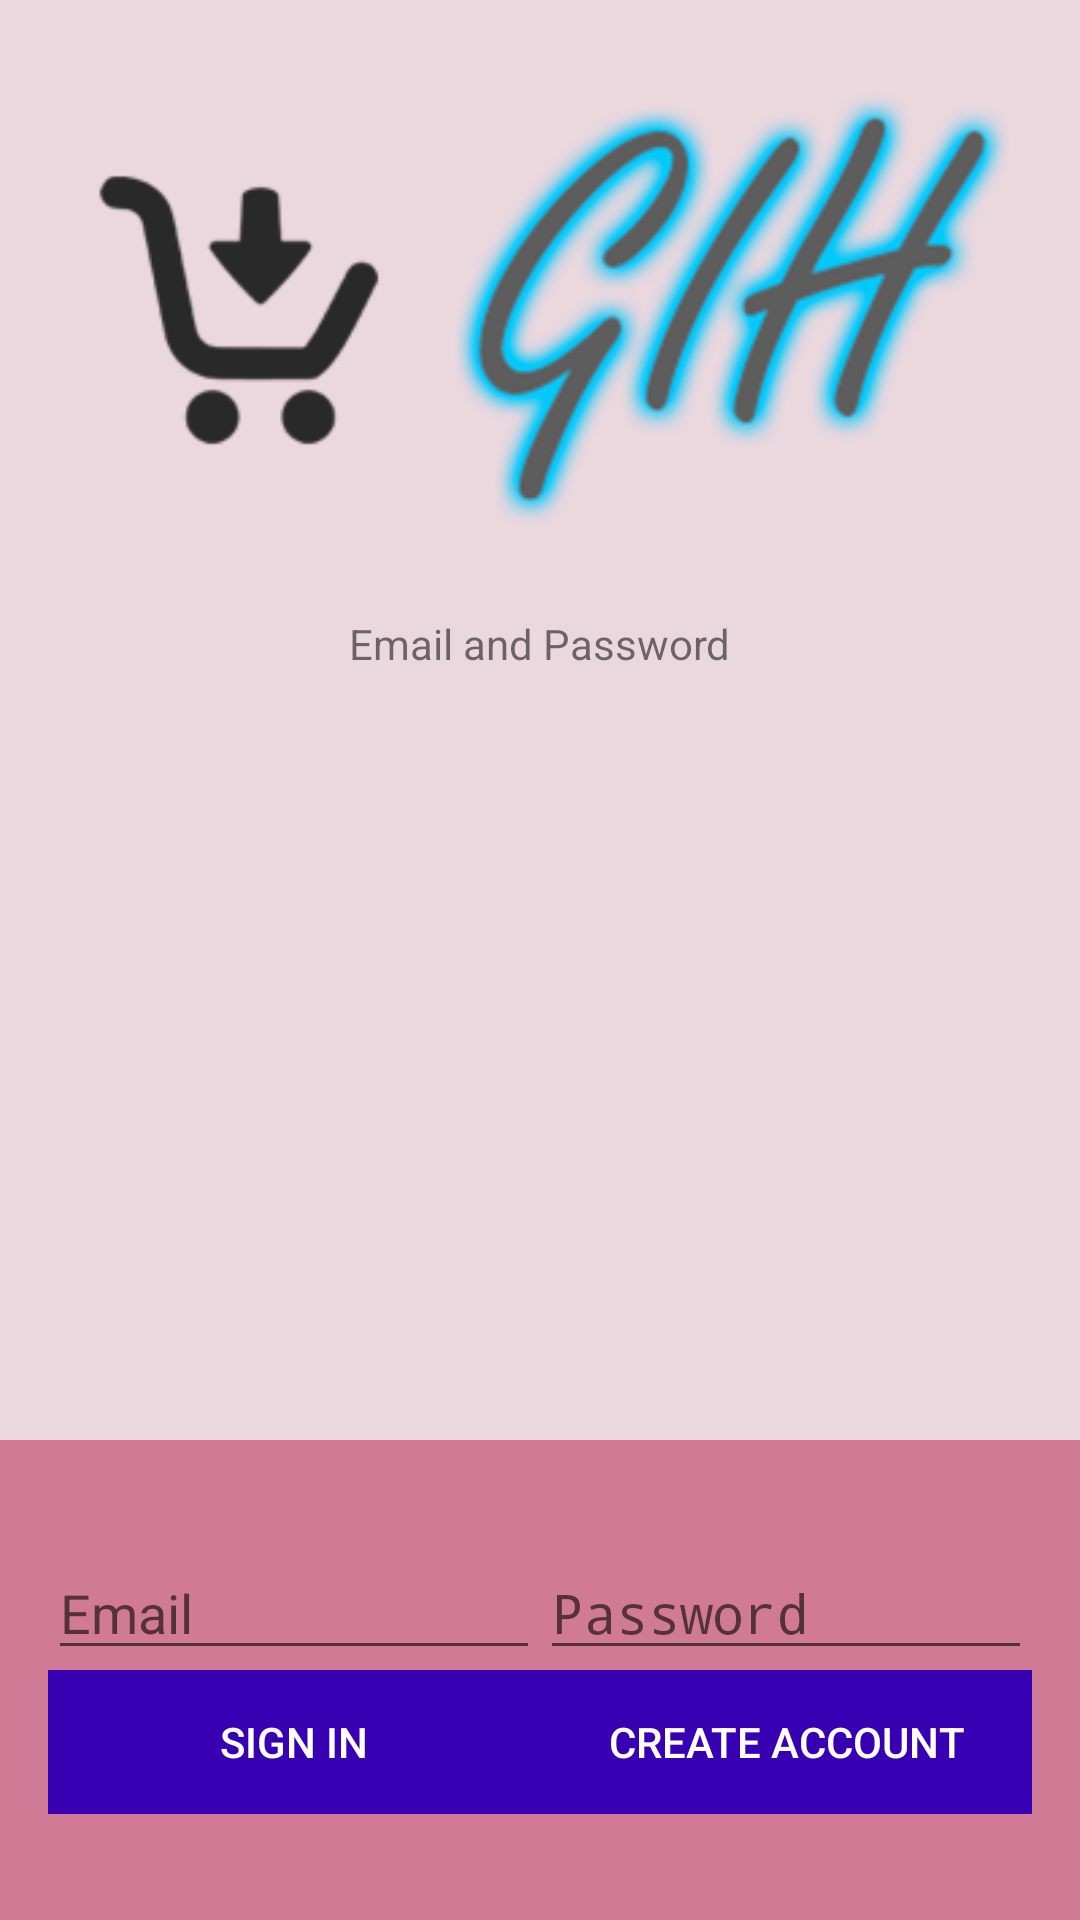

Android layout source for this screen:
<!-- AndroidManifest.xml: activity theme AppTheme.NoActionBar -->
<!-- res/layout/activity_login.xml -->
<LinearLayout xmlns:android="http://schemas.android.com/apk/res/android"
    xmlns:tools="http://schemas.android.com/tools"
    android:id="@+id/main_layout"
    android:layout_width="match_parent"
    android:layout_height="match_parent"
    android:background="@color/grey_100"
    android:orientation="vertical"
    android:weightSum="4">

    <LinearLayout
        android:layout_width="match_parent"
        android:layout_height="0dp"
        android:layout_weight="3"
        android:background="@color/colorAccent"
        android:gravity="center_horizontal"
        android:orientation="vertical">

        <ImageView
            android:id="@+id/icon"
            style="@style/ThemeOverlay.FirebaseIcon"
            android:layout_width="wrap_content"
            android:layout_height="wrap_content"
            android:contentDescription="@string/desc_firebase_lockup"
            android:src="@drawable/logo"/>

        <TextView
            android:id="@+id/titleText"
            android:layout_width="wrap_content"
            android:layout_height="wrap_content"
            android:layout_marginBottom="@dimen/title_bottom_margin"
            android:text="@string/emailpassword_title_text"
            android:theme="@style/ThemeOverlay.MyTitleText" />

        <TextView
            android:id="@+id/status"
            style="@style/ThemeOverlay.MyTextDetail"
            android:text="@string/signed_out" />

        <TextView
            android:id="@+id/detail"
            style="@style/ThemeOverlay.MyTextDetail"
            tools:text="Firebase User ID: 123456789abc" />

    </LinearLayout>


    <RelativeLayout
        android:layout_width="match_parent"
        android:layout_height="0dp"
        android:layout_weight="1"
        android:background="@color/grey_300"
        android:gravity="center_vertical">

        <LinearLayout
            android:id="@+id/emailPasswordFields"
            android:layout_width="match_parent"
            android:layout_height="wrap_content"
            android:orientation="horizontal"
            android:paddingLeft="16dp"
            android:paddingRight="16dp">

            <EditText
                android:id="@+id/fieldEmail"
                android:layout_width="0dp"
                android:layout_height="wrap_content"
                android:layout_weight="1"
                android:hint="@string/hint_email"
                android:inputType="textEmailAddress" />

            <EditText
                android:id="@+id/fieldPassword"
                android:layout_width="0dp"
                android:layout_height="wrap_content"
                android:layout_weight="1"
                android:hint="@string/hint_password"
                android:inputType="textPassword" />
        </LinearLayout>

        <LinearLayout
            android:id="@+id/emailPasswordButtons"
            android:layout_width="match_parent"
            android:layout_height="wrap_content"
            android:layout_below="@+id/emailPasswordFields"
            android:orientation="horizontal"
            android:paddingLeft="16dp"
            android:paddingRight="16dp">

            <Button
                android:id="@+id/emailSignInButton"
                style="@style/Widget.AppCompat.Button.Colored"
                android:layout_width="0dp"
                android:layout_height="wrap_content"
                android:layout_weight="1"
                android:background="@color/design_default_color_primary_dark"
                android:text="@string/sign_in"
                android:theme="@style/ThemeOverlay.MyDarkButton" />

            <Button
                android:id="@+id/emailCreateAccountButton"
                style="@style/Widget.AppCompat.Button.Colored"
                android:layout_width="0dp"
                android:layout_height="wrap_content"
                android:layout_weight="1"
                android:background="@color/design_default_color_primary_dark"
                android:text="@string/create_account"
                android:theme="@style/ThemeOverlay.MyDarkButton" />
        </LinearLayout>

        <LinearLayout
            android:id="@+id/signedInButtons"
            android:layout_width="match_parent"
            android:layout_height="wrap_content"
            android:layout_centerInParent="true"
            android:orientation="horizontal"
            android:paddingLeft="16dp"
            android:paddingRight="16dp"
            android:visibility="gone"
            android:weightSum="2.0">

            <Button
                android:id="@+id/signOutButton"
                style="@style/Widget.AppCompat.Button.Colored"
                android:layout_width="0dp"
                android:layout_height="wrap_content"
                android:layout_weight="1.0"
                android:text="@string/sign_out"
                android:theme="@style/ThemeOverlay.MyDarkButton" />

            <Button
                android:id="@+id/verifyEmailButton"
                style="@style/Widget.AppCompat.Button.Colored"
                android:layout_width="0dp"
                android:layout_height="wrap_content"
                android:layout_weight="1.0"
                android:text="@string/verify_email"
                android:theme="@style/ThemeOverlay.MyDarkButton" />

        </LinearLayout>

    </RelativeLayout>

</LinearLayout>
<!-- resources referenced by this layout -->
<resources>
  <color name="colorAccent">#EBD7DE</color>
  <color name="grey_100">#F5F5F5</color>
  <color name="grey_300">#D17A96</color>
  <dimen name="title_bottom_margin">16dp</dimen>
  <!-- drawable logo: png bitmap (drawable, 49606 bytes) -->
  <string name="create_account">Create Account</string>
  <string name="desc_firebase_lockup">Firebase logo and name</string>
  <string name="emailpassword_title_text">Email and Password</string>
  <string name="hint_email">Email</string>
  <string name="hint_password">Password</string>
  <string name="sign_in">Sign In</string>
  <string name="sign_out">Sign Out</string>
  <string name="signed_out">Signed Out</string>
  <string name="verify_email">Verify Email</string>
  <style name="AppTheme.NoActionBar">
          <item name="windowActionBar">false</item>
          <item name="windowNoTitle">true</item>
      </style>
</resources>
